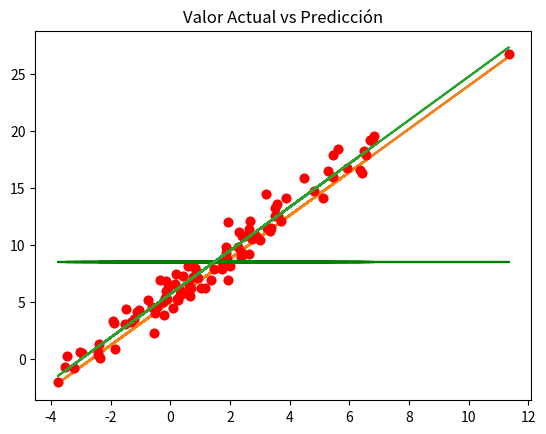

Write Python code to recreate this figure.
import pandas as pd
import numpy as np
import matplotlib.pyplot as plt

# y = a + b*x (linear regression model)
# x : 100 normal distributed values N(1.5, 2.5)     Media => 1.5    desviacion tipica => 2.5
# ye = 5 + 1.9*x + e
# e will be normally distributed N(0, 0.8)      Media => 0      desviacion tipica => 0.8

# [redacted]

x = 1.5 + 2.5 * np.random.randn(100) # 100 normally distributed values for 'x'

res = 0 + 0.8 + np.random.randn(100)

y_pred = 5 + 1.9*x # test prediction (model)

y_actual = 5 + 1.9*x + res # test distributed 'y' values

x_list = x.tolist() # Changing array to a lists to create a dataframe
y_pred_list = y_pred.tolist()
y_actual_list = y_actual.tolist()
y_mean = [np.mean(y_actual) for i in range(1, len(x_list) + 1)]

data = pd.DataFrame(
    {
        'x': x_list,
        'y_actual': y_actual_list,
        'y_prediccion': y_pred_list,
        'y_mean': y_mean
    }
)

print(data.head())

plt.plot(data['x'], data['y_prediccion'])
plt.plot(data['x'], data['y_actual'], 'ro')
plt.plot(data['x'], y_mean, 'g')
plt.title('Valor Actual vs Predicción')
plt.show()

# SSD => Suma de los Cuadrados de las Diferencias
#       Distancia entre un punto disperso y la recta calculada
# SST => Suma de los Cuadrados Totales
#       Distancia entre el punto disperso y y_media
# SSR => Suma de los Cuadrados de la Regresion
#       Distancia entre el punto disperso y la recta calculada + distancia entr el puntp disperso y y_media

data['SSR'] = ( data['y_prediccion'] - np.mean(y_actual) )**2
data['SSD'] = ( data['y_prediccion'] - data['y_actual'] )**2
data['SST'] = ( data['y_actual'] - np.mean(y_actual) )**2

print(data.head())

print( f'SSR => {sum(data["SSR"])}' )
print( f'SSD => {sum(data["SSD"])}' )
print( f'SST => {sum(data["SST"])}' )
print( f'SSR+SSD = SST  => {sum(data["SSR"]) + sum(data["SSD"])}' )
print( f'R2 = SSR/SST => {sum(data["SSR"]) / sum(data["SST"])}' )


# CALCULANDO LA RECTA
# y = a + b*x
# b = sum( (xi - x_m)*(yi - y_m) ) / sum( (xi - x_m)^2 )
# a = y_m - b * x_m

print('\nCalculando la recta\n')

x_mean = np.mean(data['x'])
y_mean = np.mean(data['y_actual'])
print(f'x_mean => {x_mean},  y_mean => {y_mean}')

data['beta_n'] = (data['x']-x_mean)*(data['y_actual']-y_mean)
data['beta_d'] = (data['x']-x_mean)**2

beta = sum(data['beta_n']) / sum(data['beta_d'])
alpha = y_mean - beta * x_mean
print(f'alpha => {alpha},  beta => {beta}')

data['y_model'] = alpha + beta * data['x']

# print(data.head())

SSR = sum( (data['y_model']-y_mean)**2 )
SSD = sum( (data['y_model']-data['y_actual'])**2 )
SST = sum( (data['y_actual']-y_mean)**2 )

print(f'SSR => {SSR}')
print(f'SSD => {SSD}')
print(f'SST => {SST}')

print(f'SSR/SST => {SSR/SST}' )

y_mean = [np.mean(y_actual) for i in range(1, len(x_list) + 1)]
plt.plot(data['x'], data['y_prediccion'])
plt.plot(data['x'], data['y_actual'], 'ro')
plt.plot(data['x'], y_mean, 'g')
plt.plot(data['x'], data['y_model'])
plt.title('Valor Actual vs Predicción')
plt.show()

# RSE Error Estandar Residual
# RSE: Cuanto menor sea, mejor es el modelo
RSE = np.sqrt(SSD/(len(data)-2))
print(f'RSE = SSD/n-2  =>  {RSE}')
print(f'Porcentaje de error  =>  {RSE/np.mean(data["y_actual"])}')